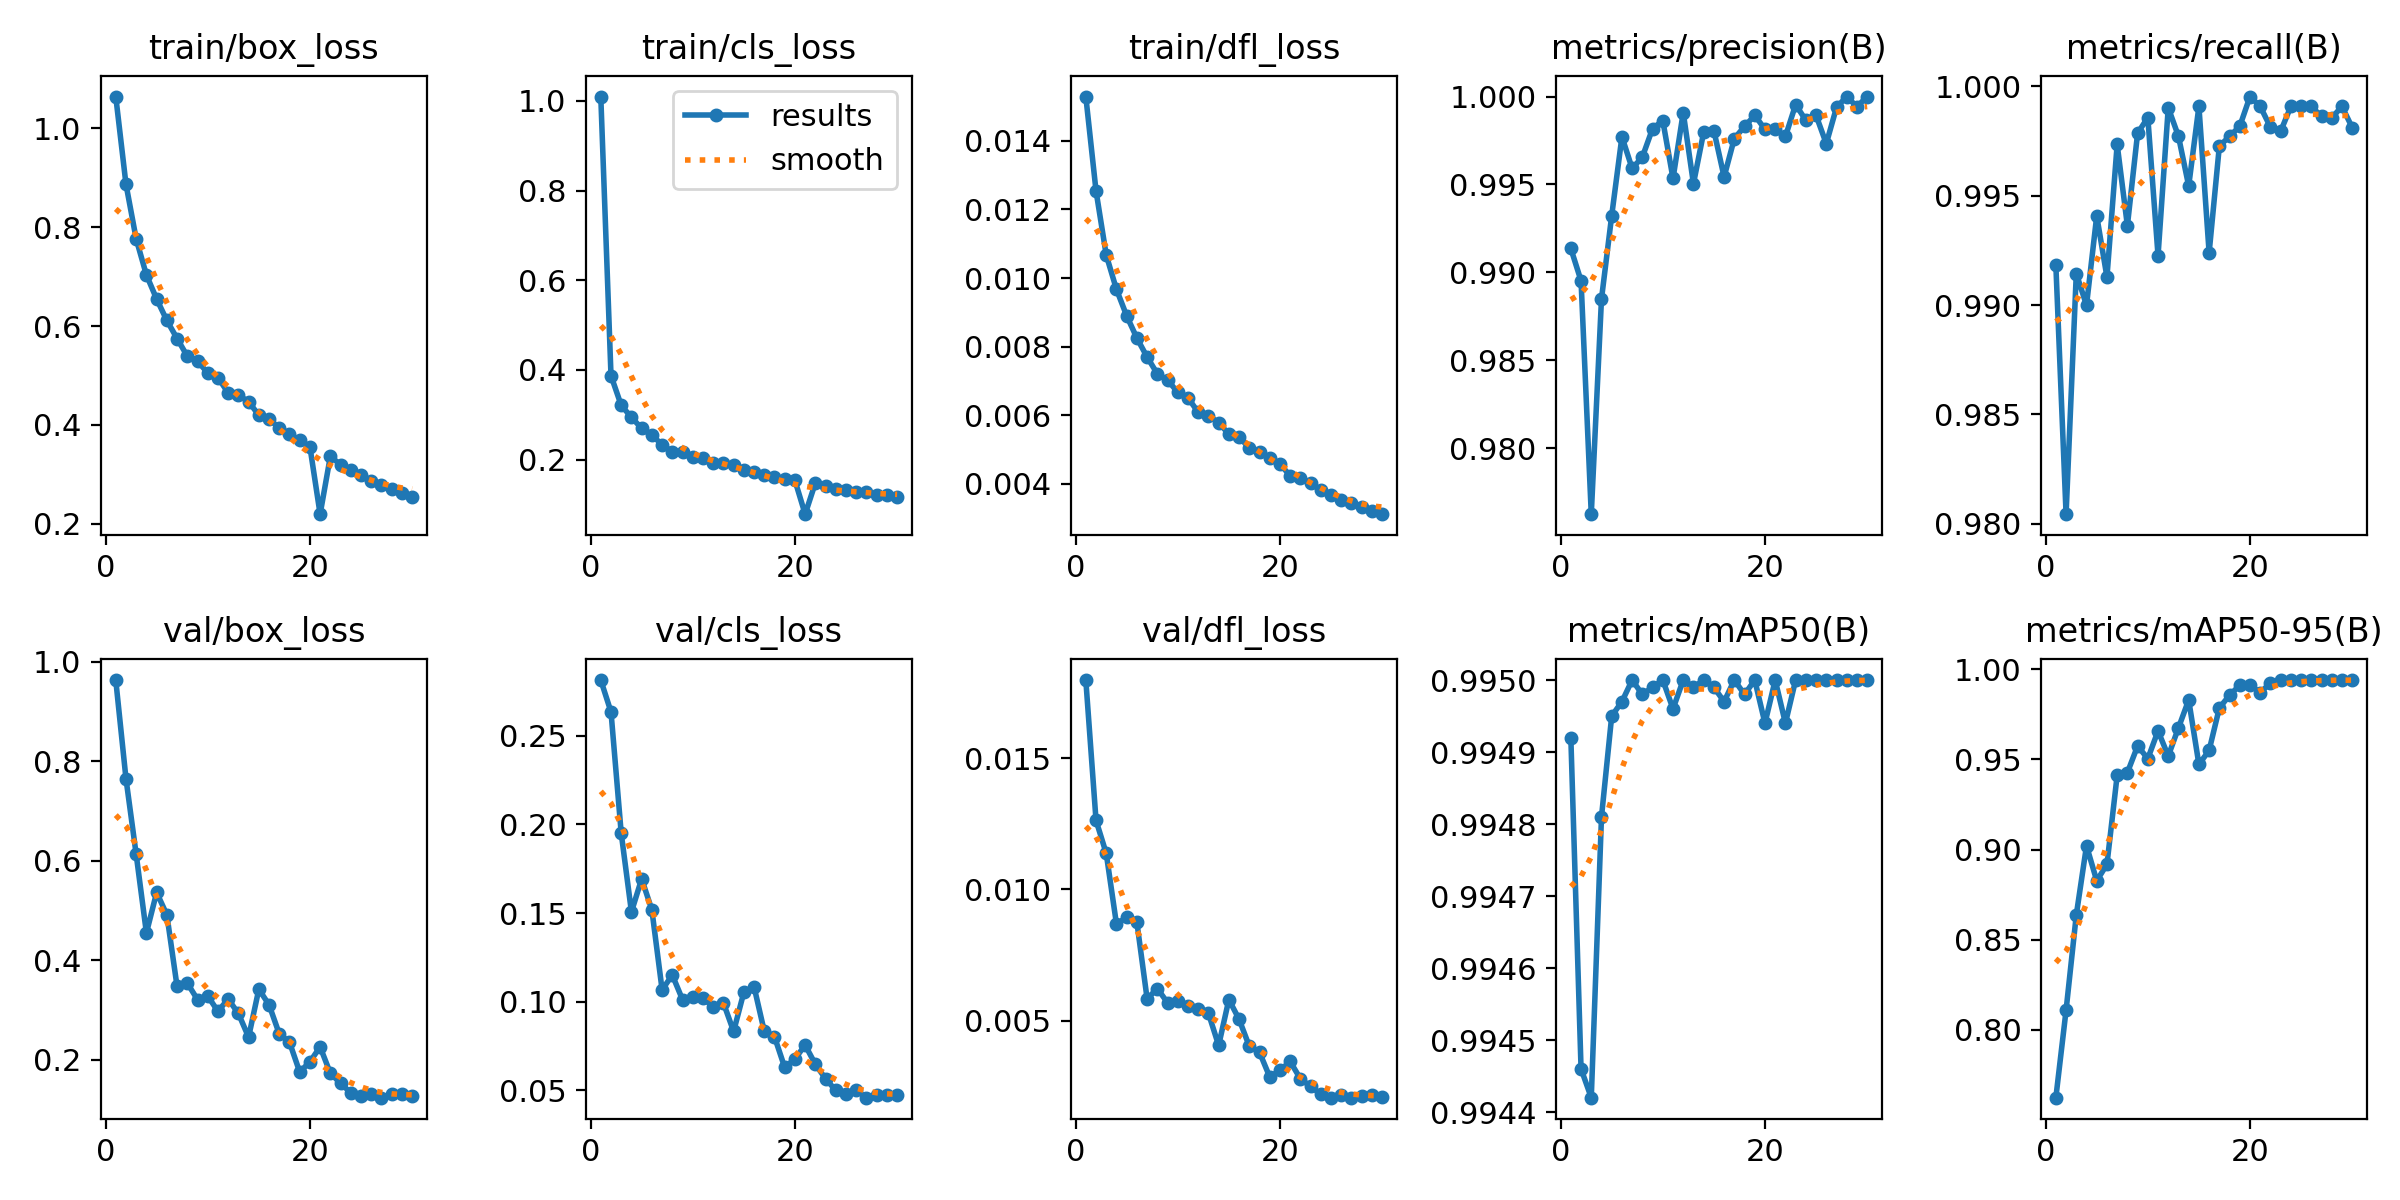

Source data for this figure (header and first rows):
epoch, time, train/box_loss, train/cls_loss, train/dfl_loss, metrics/precision(B), metrics/recall(B), metrics/mAP50(B), metrics/mAP50-95(B), val/box_loss, val/cls_loss, val/dfl_loss, lr/pg0, lr/pg1, lr/pg2
1, 1045, 1.064, 1.01, 0.01529, 0.9914, 0.9918, 0.9949, 0.7624, 0.9631, 0.2813, 0.01798, 0.0006666, 0.0006666, 0.0006666
2, 1958, 0.8866, 0.3871, 0.01254, 0.9895, 0.9804, 0.9945, 0.8109, 0.765, 0.2634, 0.01263, 0.001289, 0.001289, 0.001289
3, 2861, 0.7759, 0.3207, 0.01067, 0.9762, 0.9914, 0.9944, 0.8637, 0.6127, 0.195, 0.01137, 0.001868, 0.001868, 0.001868
4, 3767, 0.7032, 0.2943, 0.00967, 0.9885, 0.99, 0.9948, 0.9021, 0.455, 0.1507, 0.00868, 0.001802, 0.001802, 0.001802
5, 4664, 0.6546, 0.2695, 0.0089, 0.9932, 0.9941, 0.995, 0.8827, 0.5363, 0.1693, 0.00894, 0.001736, 0.001736, 0.001736
6, 5569, 0.6112, 0.2541, 0.00825, 0.9977, 0.9913, 0.995, 0.8918, 0.4915, 0.1518, 0.00874, 0.00167, 0.00167, 0.00167
7, 6481, 0.5747, 0.2333, 0.0077, 0.9959, 0.9973, 0.995, 0.9411, 0.3475, 0.1068, 0.00583, 0.001604, 0.001604, 0.001604
8, 7382, 0.5391, 0.2171, 0.00721, 0.9966, 0.9936, 0.995, 0.9426, 0.3542, 0.1151, 0.00622, 0.001538, 0.001538, 0.001538
9, 8279, 0.5292, 0.2177, 0.00703, 0.9982, 0.9979, 0.995, 0.9574, 0.3211, 0.1012, 0.00568, 0.001472, 0.001472, 0.001472
10, 9184, 0.505, 0.2049, 0.00667, 0.9986, 0.9986, 0.995, 0.9504, 0.3283, 0.1026, 0.00574, 0.001406, 0.001406, 0.001406
11, 10081, 0.4958, 0.2026, 0.00651, 0.9953, 0.9923, 0.995, 0.9657, 0.2976, 0.1021, 0.00555, 0.00134, 0.00134, 0.00134
12, 10981, 0.4649, 0.1922, 0.00609, 0.9991, 0.999, 0.995, 0.9518, 0.3221, 0.09708, 0.00545, 0.001274, 0.001274, 0.001274
13, 11880, 0.4602, 0.192, 0.00599, 0.995, 0.9977, 0.995, 0.9675, 0.2933, 0.0994, 0.00528, 0.001208, 0.001208, 0.001208
14, 12776, 0.4472, 0.1876, 0.00579, 0.998, 0.9954, 0.995, 0.9829, 0.2456, 0.08331, 0.00405, 0.001142, 0.001142, 0.001142
15, 13675, 0.4195, 0.1766, 0.00545, 0.9981, 0.9991, 0.995, 0.9472, 0.3418, 0.1053, 0.0058, 0.001076, 0.001076, 0.001076
16, 14573, 0.4124, 0.1712, 0.00537, 0.9954, 0.9924, 0.995, 0.9549, 0.3108, 0.1085, 0.00505, 0.00101, 0.00101, 0.00101
17, 15470, 0.3938, 0.1665, 0.00505, 0.9976, 0.9973, 0.995, 0.9785, 0.2523, 0.08338, 0.00402, 0.000944, 0.000944, 0.000944
18, 16366, 0.382, 0.1602, 0.00493, 0.9983, 0.9977, 0.995, 0.9855, 0.2356, 0.08029, 0.00379, 0.000878, 0.000878, 0.000878
19, 17261, 0.3686, 0.1559, 0.00475, 0.9989, 0.9982, 0.995, 0.9911, 0.1757, 0.06297, 0.00285, 0.000812, 0.000812, 0.000812
20, 21655, 0.3562, 0.1536, 0.00458, 0.9981, 0.9995, 0.9949, 0.9912, 0.1959, 0.06779, 0.0031, 0.000746, 0.000746, 0.000746
21, 22621, 0.2196, 0.07809, 0.00424, 0.9981, 0.9991, 0.995, 0.987, 0.2262, 0.0756, 0.00344, 0.00068, 0.00068, 0.00068
22, 696.9, 0.3363, 0.1479, 0.00418, 0.9977, 0.9981, 0.9949, 0.9923, 0.1731, 0.06475, 0.00278, 0.000614, 0.000614, 0.000614
23, 1333, 0.3198, 0.142, 0.00402, 0.9995, 0.998, 0.995, 0.9937, 0.1528, 0.05662, 0.00249, 0.000548, 0.000548, 0.000548
24, 1950, 0.3097, 0.1346, 0.00382, 0.9987, 0.9991, 0.995, 0.9939, 0.1339, 0.05003, 0.00219, 0.000482, 0.000482, 0.000482
25, 2572, 0.2989, 0.1313, 0.00368, 0.9989, 0.9991, 0.995, 0.9939, 0.1268, 0.04797, 0.00206, 0.000416, 0.000416, 0.000416
26, 3187, 0.2865, 0.1282, 0.00353, 0.9973, 0.9991, 0.995, 0.9939, 0.1319, 0.05014, 0.00216, 0.00035, 0.00035, 0.00035
27, 3810, 0.2794, 0.1282, 0.00345, 0.9994, 0.9986, 0.995, 0.9939, 0.124, 0.04595, 0.00206, 0.000284, 0.000284, 0.000284
28, 4440, 0.271, 0.1218, 0.00333, 1, 0.9986, 0.995, 0.9939, 0.1304, 0.04752, 0.00213, 0.000218, 0.000218, 0.000218
29, 5057, 0.2622, 0.1198, 0.00321, 0.9994, 0.9991, 0.995, 0.9939, 0.1309, 0.04743, 0.00215, 0.000152, 0.000152, 0.000152
30, 5669, 0.2542, 0.1157, 0.00312, 1, 0.9981, 0.995, 0.9939, 0.1273, 0.04735, 0.0021, 8.6e-05, 8.6e-05, 8.6e-05
